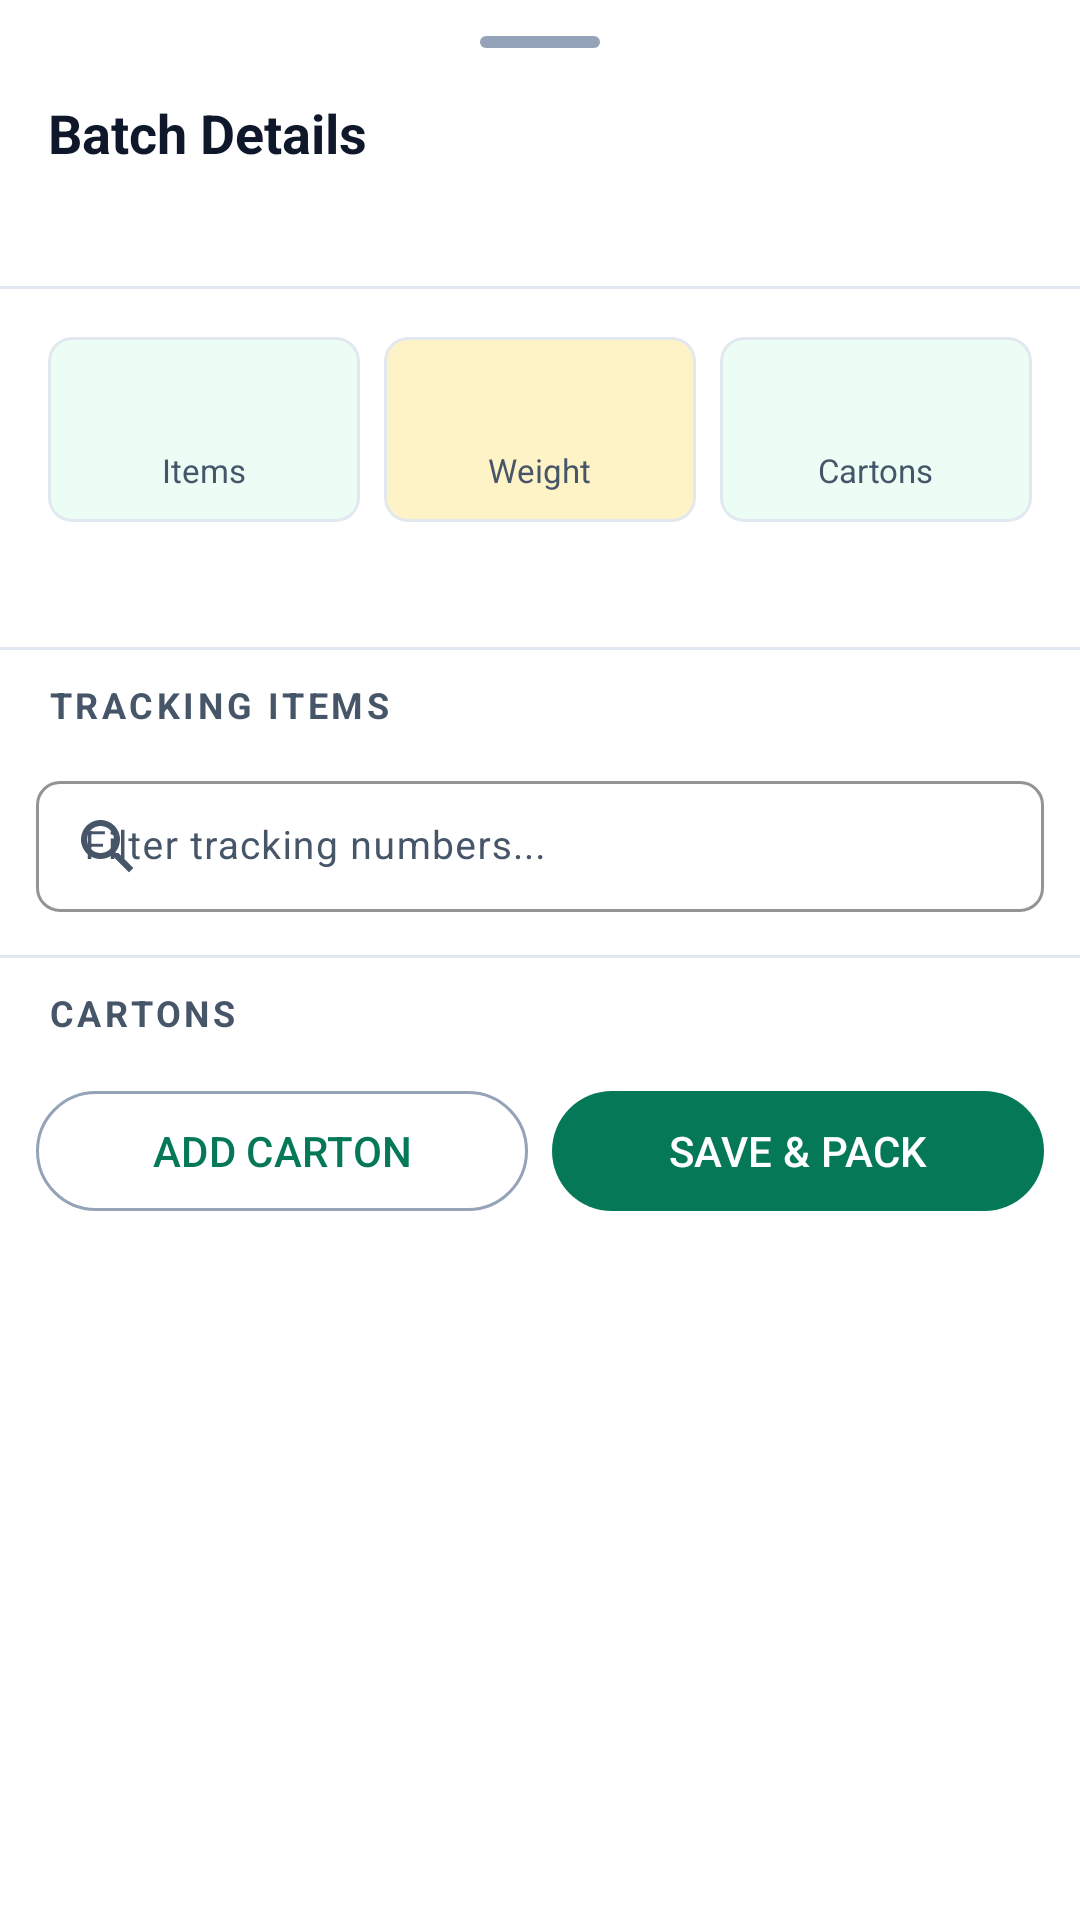

Layout XML and referenced resources for this Android screen:
<!-- AndroidManifest.xml: application theme Theme.PackTracker -->
<!-- res/layout/dialog_batch_detail.xml -->
<?xml version="1.0" encoding="utf-8"?>
<LinearLayout xmlns:android="http://schemas.android.com/apk/res/android"
    xmlns:app="http://schemas.android.com/apk/res-auto"
    android:layout_width="match_parent"
    android:layout_height="wrap_content"
    android:orientation="vertical"
    android:background="@color/surface"
    android:paddingTop="12dp">

    
    <View android:layout_width="40dp" android:layout_height="4dp" android:layout_gravity="center_horizontal" android:background="@drawable/drag_handle" />

    <androidx.core.widget.NestedScrollView
        android:layout_width="match_parent"
        android:layout_height="wrap_content"
        android:fillViewport="false">

        <LinearLayout
            android:layout_width="match_parent"
            android:layout_height="wrap_content"
            android:orientation="vertical">

    
    <LinearLayout android:layout_width="match_parent" android:layout_height="wrap_content" android:orientation="vertical" android:padding="16dp">
        <TextView android:layout_width="wrap_content" android:layout_height="wrap_content" android:text="Batch Details" android:textSize="@dimen/text_subtitle" android:textStyle="bold" android:textColor="@color/on_surface" />
        <TextView android:id="@+id/tvBatchId" android:layout_width="wrap_content" android:layout_height="wrap_content" android:textSize="@dimen/text_body" android:textColor="@color/primary" android:layout_marginTop="4dp" android:fontFamily="monospace" />
    </LinearLayout>

    <View android:layout_width="match_parent" android:layout_height="1dp" android:background="@color/divider" />

    
    <LinearLayout android:layout_width="match_parent" android:layout_height="wrap_content" android:orientation="horizontal" android:padding="12dp" android:weightSum="3">
        <com.google.android.material.card.MaterialCardView android:layout_width="0dp" android:layout_height="wrap_content" android:layout_weight="1" android:layout_margin="4dp" app:cardCornerRadius="8dp" app:cardBackgroundColor="@color/primary_light">
            <LinearLayout android:layout_width="match_parent" android:layout_height="wrap_content" android:orientation="vertical" android:padding="10dp" android:gravity="center">
                <TextView android:id="@+id/tvItemCount" android:layout_width="wrap_content" android:layout_height="wrap_content" android:textSize="@dimen/text_headline" android:textStyle="bold" android:textColor="@color/primary" />
                <TextView android:layout_width="wrap_content" android:layout_height="wrap_content" android:text="Items" android:textSize="@dimen/text_micro" android:textColor="@color/on_surface_variant" />
            </LinearLayout>
        </com.google.android.material.card.MaterialCardView>

        <com.google.android.material.card.MaterialCardView android:layout_width="0dp" android:layout_height="wrap_content" android:layout_weight="1" android:layout_margin="4dp" app:cardCornerRadius="8dp" app:cardBackgroundColor="@color/secondary_light">
            <LinearLayout android:layout_width="match_parent" android:layout_height="wrap_content" android:orientation="vertical" android:padding="10dp" android:gravity="center">
                <TextView android:id="@+id/tvTotalWeight" android:layout_width="wrap_content" android:layout_height="wrap_content" android:textSize="@dimen/text_headline" android:textStyle="bold" android:textColor="@color/secondary" />
                <TextView android:layout_width="wrap_content" android:layout_height="wrap_content" android:text="Weight" android:textSize="@dimen/text_micro" android:textColor="@color/on_surface_variant" />
            </LinearLayout>
        </com.google.android.material.card.MaterialCardView>

        <com.google.android.material.card.MaterialCardView android:layout_width="0dp" android:layout_height="wrap_content" android:layout_weight="1" android:layout_margin="4dp" app:cardCornerRadius="8dp" app:cardBackgroundColor="@color/primary_light">
            <LinearLayout android:layout_width="match_parent" android:layout_height="wrap_content" android:orientation="vertical" android:padding="10dp" android:gravity="center">
                <TextView android:id="@+id/tvCartonCount" android:layout_width="wrap_content" android:layout_height="wrap_content" android:textSize="@dimen/text_headline" android:textStyle="bold" android:textColor="@color/status_completed" />
                <TextView android:layout_width="wrap_content" android:layout_height="wrap_content" android:text="Cartons" android:textSize="@dimen/text_micro" android:textColor="@color/on_surface_variant" />
            </LinearLayout>
        </com.google.android.material.card.MaterialCardView>
    </LinearLayout>

    
    <LinearLayout android:layout_width="match_parent" android:layout_height="wrap_content" android:orientation="horizontal" android:paddingHorizontal="16dp" android:paddingBottom="8dp">
        <TextView android:id="@+id/tvCompany" android:layout_width="0dp" android:layout_height="wrap_content" android:layout_weight="1" android:textSize="@dimen/text_body_sm" android:textColor="@color/on_surface_variant" android:drawablePadding="6dp" />
        <TextView android:id="@+id/tvRequestDate" android:layout_width="wrap_content" android:layout_height="wrap_content" android:textSize="@dimen/text_body_sm" android:textColor="@color/on_surface_variant" />
    </LinearLayout>

    <View android:layout_width="match_parent" android:layout_height="1dp" android:background="@color/divider" />

    
    <LinearLayout android:layout_width="match_parent" android:layout_height="wrap_content" android:orientation="horizontal" android:gravity="center_vertical" android:paddingHorizontal="16dp" android:paddingVertical="10dp">
        <TextView android:layout_width="0dp" android:layout_height="wrap_content" android:layout_weight="1" android:text="TRACKING ITEMS" android:textSize="@dimen/text_caption" android:textStyle="bold" android:textColor="@color/on_surface_variant" android:letterSpacing="0.1" />

        <TextView android:id="@+id/tvFilterCount" android:layout_width="wrap_content" android:layout_height="wrap_content" android:textSize="@dimen/text_micro" android:textColor="@color/on_surface_variant" android:layout_marginEnd="8dp" />
    </LinearLayout>

    
    <com.google.android.material.textfield.TextInputLayout
        android:id="@+id/tilItemSearch"
        android:layout_width="match_parent"
        android:layout_height="wrap_content"
        android:layout_marginHorizontal="12dp"
        android:layout_marginBottom="8dp"
        android:hint="Filter tracking numbers..."
        style="@style/Widget.Material3.TextInputLayout.OutlinedBox.Dense"
        app:boxStrokeColor="@color/primary"
        app:hintTextColor="@color/primary"
        app:startIconDrawable="@drawable/ic_search"
        app:startIconTint="@color/on_surface_variant"
        app:boxCornerRadiusTopStart="8dp"
        app:boxCornerRadiusTopEnd="8dp"
        app:boxCornerRadiusBottomStart="8dp"
        app:boxCornerRadiusBottomEnd="8dp">

        <com.google.android.material.textfield.TextInputEditText
            android:id="@+id/etItemSearch"
            android:layout_width="match_parent"
            android:layout_height="wrap_content"
            android:inputType="text"
            android:maxLines="1"
            android:textSize="@dimen/text_body_sm" />
    </com.google.android.material.textfield.TextInputLayout>

    <androidx.recyclerview.widget.RecyclerView
        android:id="@+id/rvItems"
        android:layout_width="match_parent"
        android:layout_height="wrap_content"
        android:nestedScrollingEnabled="false"
        android:paddingHorizontal="12dp"
        android:clipToPadding="false" />

    <View android:layout_width="match_parent" android:layout_height="1dp" android:background="@color/divider" android:layout_marginTop="4dp" />

    
    <TextView android:layout_width="match_parent" android:layout_height="wrap_content" android:text="CARTONS" android:textSize="@dimen/text_caption" android:textStyle="bold" android:textColor="@color/on_surface_variant" android:paddingHorizontal="16dp" android:paddingVertical="10dp" android:letterSpacing="0.1" />

    <androidx.recyclerview.widget.RecyclerView
        android:id="@+id/rvCartons"
        android:layout_width="match_parent"
        android:layout_height="wrap_content"
        android:nestedScrollingEnabled="false"
        android:paddingHorizontal="12dp"
        android:clipToPadding="false" />

    
    <TextView android:id="@+id/tvEmptyItems" android:layout_width="match_parent" android:layout_height="wrap_content" android:text="No items in this batch" android:textColor="@color/on_surface_variant" android:textSize="@dimen/text_body" android:gravity="center" android:padding="20dp" android:visibility="gone" />
    <TextView android:id="@+id/tvEmptyCartons" android:layout_width="match_parent" android:layout_height="wrap_content" android:text="No cartons packed yet" android:textColor="@color/on_surface_variant" android:textSize="@dimen/text_body" android:gravity="center" android:paddingHorizontal="20dp" android:paddingVertical="12dp" android:visibility="gone" />

    
    <LinearLayout
        android:id="@+id/llCartonRows"
        android:layout_width="match_parent"
        android:layout_height="wrap_content"
        android:orientation="vertical"
        android:paddingHorizontal="12dp" />

    <LinearLayout
        android:id="@+id/cartonEditorActions"
        android:layout_width="match_parent"
        android:layout_height="wrap_content"
        android:orientation="horizontal"
        android:paddingHorizontal="12dp"
        android:paddingTop="4dp"
        android:paddingBottom="20dp">

        <com.google.android.material.button.MaterialButton
            android:id="@+id/btnAddCarton"
            style="@style/Widget.Material3.Button.OutlinedButton"
            android:layout_width="0dp"
            android:layout_height="wrap_content"
            android:layout_weight="1"
            android:layout_marginEnd="8dp"
            android:text="ADD CARTON" />

        <com.google.android.material.button.MaterialButton
            android:id="@+id/btnSaveCartons"
            android:layout_width="0dp"
            android:layout_height="wrap_content"
            android:layout_weight="1"
            android:text="SAVE &amp; PACK" />
    </LinearLayout>

        </LinearLayout>
    </androidx.core.widget.NestedScrollView>
</LinearLayout>
<!-- resources referenced by this layout -->
<resources>
  <color name="divider">@color/slate_200</color>
  <color name="on_surface">@color/slate_900</color>
  <color name="on_surface_variant">@color/slate_600</color>
  <color name="primary">@color/emerald_700</color>
  <color name="primary_light">@color/emerald_50</color>
  <color name="secondary">@color/gold_500</color>
  <color name="secondary_light">@color/gold_100</color>
  <color name="status_completed">#FF047857</color>
  <color name="surface">#FFFFFFFF</color>
  <dimen name="text_body">14sp</dimen>
  <dimen name="text_body_sm">13sp</dimen>
  <dimen name="text_caption">12sp</dimen>
  <dimen name="text_headline">20sp</dimen>
  <dimen name="text_micro">11sp</dimen>
  <dimen name="text_subtitle">18sp</dimen>
  <color name="slate_200">#FFE2E8F0</color>
  <color name="slate_900">#FF0F172A</color>
  <color name="slate_600">#FF475569</color>
  <color name="emerald_700">#FF047857</color>
  <color name="emerald_50">#FFECFDF5</color>
  <color name="gold_500">#FFD4AF37</color>
  <color name="gold_100">#FFFEF3C7</color>
  <color name="outline">@color/slate_400</color>
  <color name="on_primary">#FFFFFFFF</color>
  <color name="primary_container">@color/emerald_100</color>
  <color name="on_primary_container">@color/emerald_900</color>
  <color name="on_secondary">@color/slate_900</color>
  <color name="secondary_container">@color/gold_100</color>
  <color name="on_secondary_container">@color/gold_700</color>
  <color name="tertiary">@color/emerald_500</color>
  <color name="on_tertiary">#FFFFFFFF</color>
  <color name="tertiary_container">@color/emerald_50</color>
  <color name="on_tertiary_container">@color/emerald_800</color>
  <color name="background">@color/kraft</color>
  <color name="on_background">@color/slate_900</color>
  <color name="surface_variant">@color/slate_100</color>
  <color name="surface_container_lowest">#FFFFFFFF</color>
  <color name="surface_container_low">@color/slate_50</color>
  <color name="surface_container">@color/slate_100</color>
  <color name="surface_container_high">#FFE9EEF4</color>
  <color name="surface_container_highest">#FFDDE5EC</color>
  <color name="surface_bright">#FFFFFFFF</color>
  <color name="surface_dim">@color/slate_200</color>
  <color name="outline_variant">@color/slate_200</color>
  <color name="error">#FFDC2626</color>
  <color name="on_error">#FFFFFFFF</color>
  <color name="error_container">#FFFEE2E2</color>
  <color name="on_error_container">#FF7F1D1D</color>
  <!-- drawable bg_kraft_canvas (drawable) -->
  <?xml version="1.0" encoding="utf-8"?>
  <bitmap xmlns:android="http://schemas.android.com/apk/res/android"
      android:src="@drawable/bg_kraft_tile"
      android:tileModeX="repeat"
      android:tileModeY="repeat" />
  <style name="Widget.PackTracker.BottomSheet" parent="Widget.Material3.BottomSheet.Modal">
          <item name="backgroundTint">@color/surface</item>
          <item name="shapeAppearanceOverlay">@style/ShapeAppearance.PackTracker.BottomSheet</item>
      </style>
  <color name="slate_400">#FF94A3B8</color>
  <color name="emerald_100">#FFD1FAE5</color>
  <color name="emerald_900">#FF064E3B</color>
  <color name="gold_700">#FF856404</color>
  <color name="emerald_500">#FF10B981</color>
  <color name="emerald_800">#FF065F46</color>
  <color name="kraft">#FFF1EAD9</color>
  <color name="slate_100">#FFF1F5F9</color>
  <color name="slate_50">#FFF8FAFC</color>
  <color name="card_stroke">@color/slate_200</color>
  <dimen name="radius_card">16dp</dimen>
  <dimen name="elevation_card">0dp</dimen>
  <style name="TextAppearance.PackTracker.ToolbarTitle" parent="TextAppearance.MaterialComponents.Headline6">
          <item name="android:fontFamily">@font/archivo_black</item>
          <item name="android:textColor">@color/on_background</item>
          <item name="android:textSize">@dimen/text_title</item>
      </style>
  <dimen name="text_title">16sp</dimen>
</resources>
